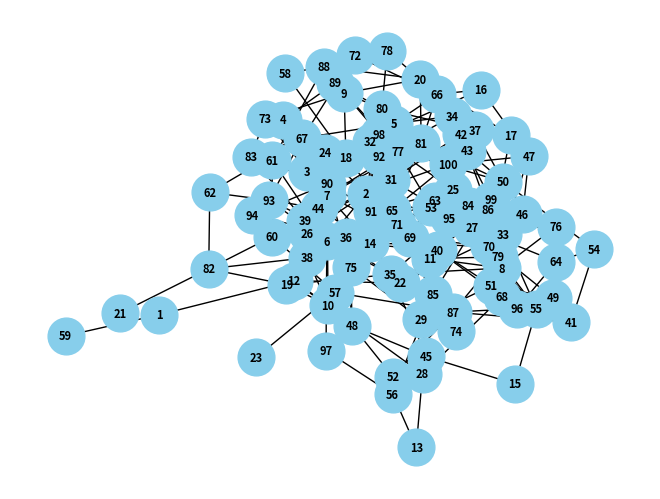

Recreate this plot in Python.
import matplotlib.pyplot as plt
import numpy as np
import networkx as nx
import math
import random


#número de vertices e probabilidade
nVertices = 100
probabilidade = math.log(nVertices)/nVertices
#grafo
g = nx.Graph

#lista

arestas = []

# Preencha a lista de arestas
for i in range(1, nVertices+1):
    for j in range(1,nVertices+1):
      if(j>i):
            num_aleatorio = np.random.rand() # gera um número aleatorio entre 0 e 1
            if(num_aleatorio > 1-probabilidade):
                arestas.append((i,j))

#



#função que desenha o grafico
grafo = nx.Graph()
grafo.add_edges_from(arestas)
layout = nx.spring_layout(grafo)




nx.draw(grafo,layout, with_labels=True, font_weight='bold', node_size = 700, node_color = "skyblue", font_color ="black", font_size = 8)
plt.show()
